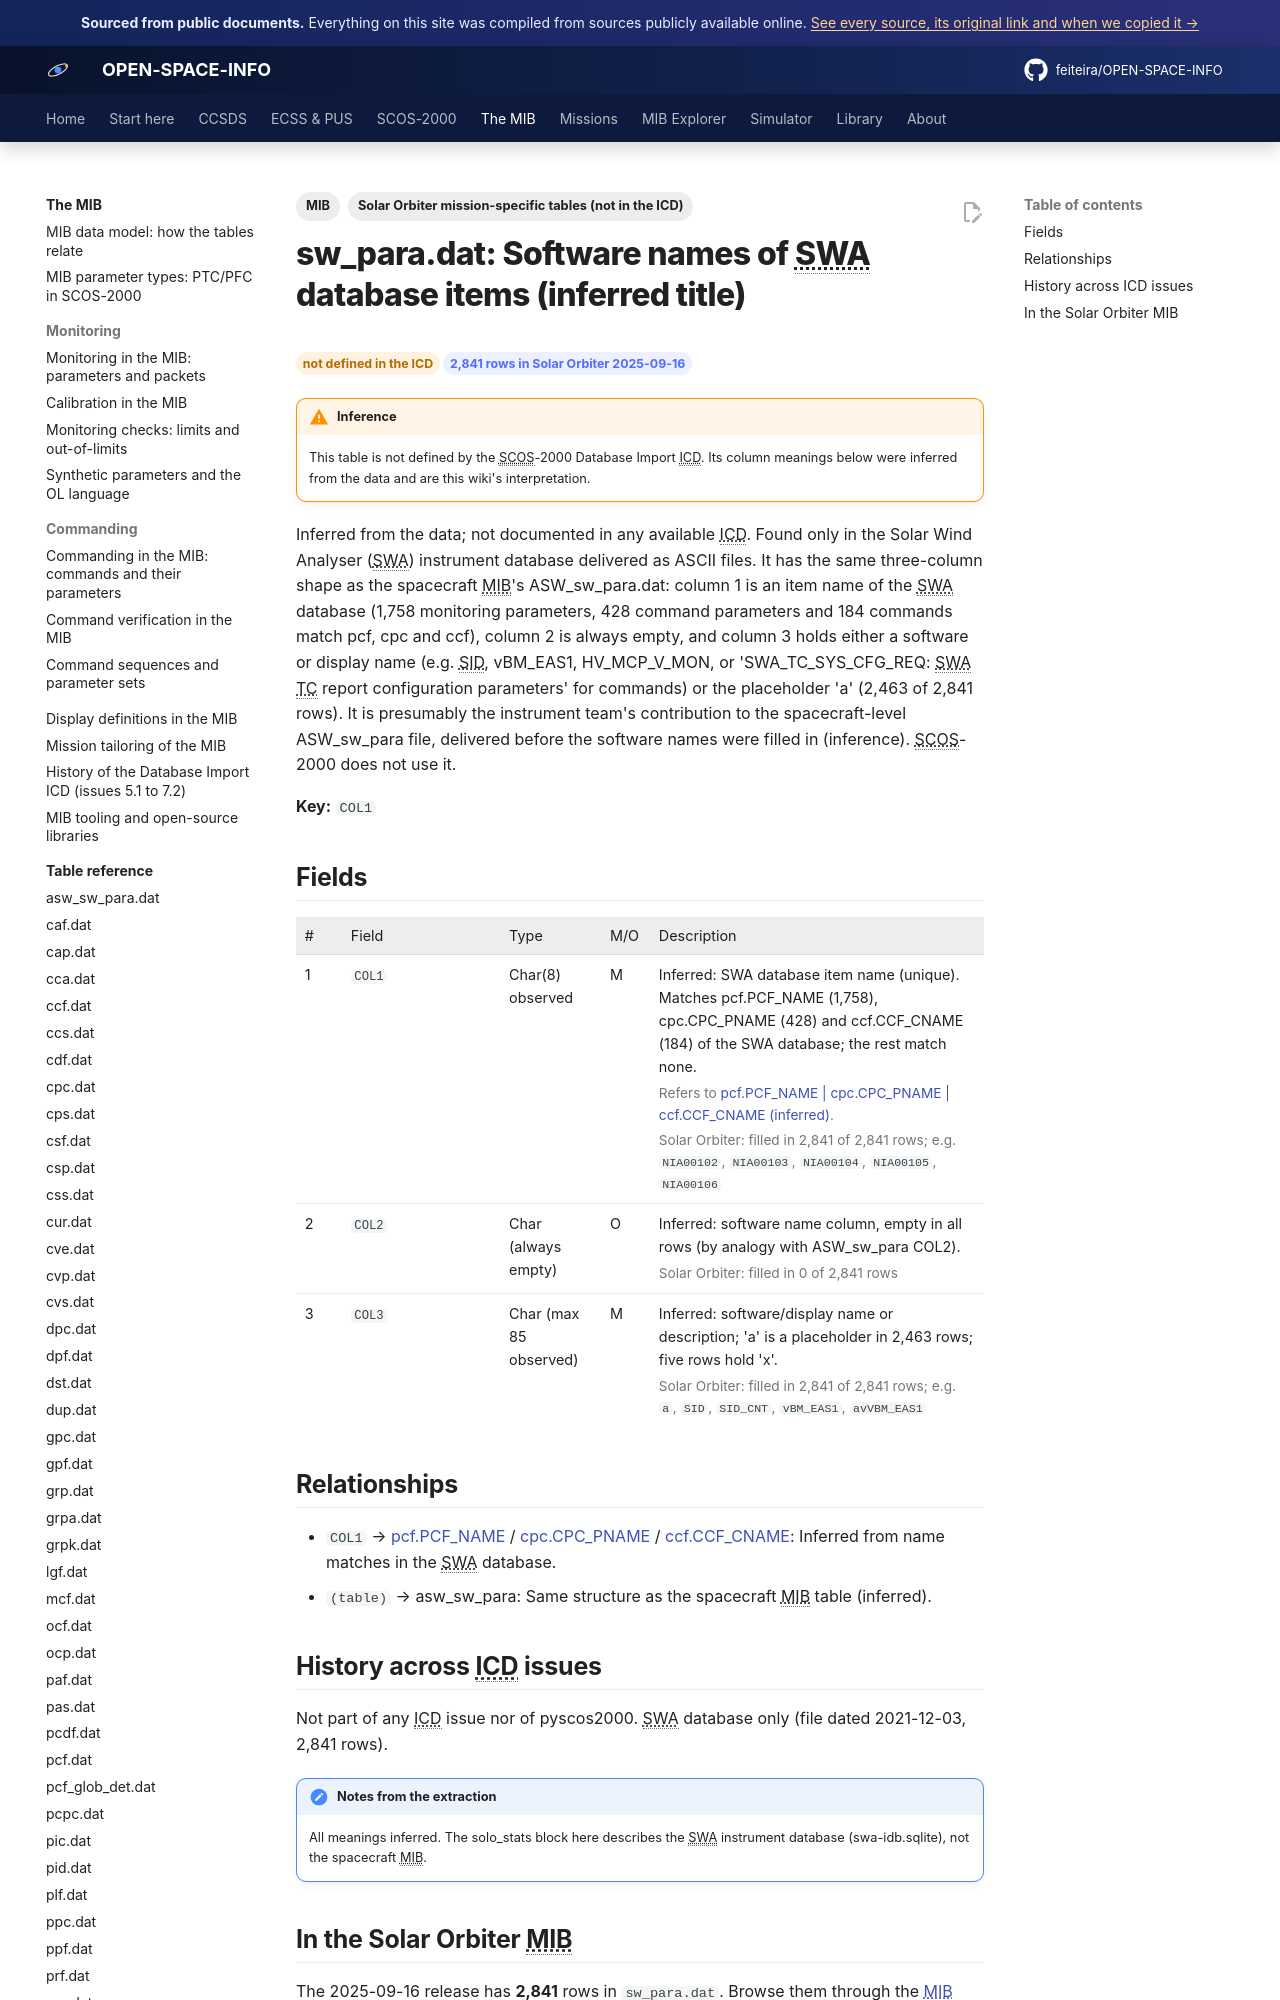

repository: feiteira/OPEN-SPACE-INFO · page: mib/tables/sw_para/index.html · generator: mkdocs

---
title: "sw_para.dat: Software names of SWA database items (inferred title)"
description: "Inferred from the data; not documented in any available ICD. Found only in the Solar Wind Analyser (SWA) instrument database delivered as ASCII files. It has the same three-column shape as the spacecr"
tags: [MIB, "Solar Orbiter mission-specific tables (not in the ICD)"]
sources: [icd-7-0-final, mib-20250916m25925pfms001-sol]
---

# sw_para.dat: Software names of SWA database items (inferred title)

<div class="osi-chips"><span class="osi-chip warn">not defined in the ICD</span><span class="osi-chip">2,841 rows in Solar Orbiter 2025-09-16</span></div>

!!! warning "Inference"
    This table is not defined by the SCOS-2000 Database Import ICD. Its column meanings below were inferred from the data and are this wiki's interpretation.

Inferred from the data; not documented in any available ICD. Found only in the Solar Wind Analyser (SWA) instrument database delivered as ASCII files. It has the same three-column shape as the spacecraft MIB's ASW_sw_para.dat: column 1 is an item name of the SWA database (1,758 monitoring parameters, 428 command parameters and 184 commands match pcf, cpc and ccf), column 2 is always empty, and column 3 holds either a software or display name (e.g. SID, vBM_EAS1, HV_MCP_V_MON, or 'SWA_TC_SYS_CFG_REQ: SWA TC report configuration parameters' for commands) or the placeholder 'a' (2,463 of 2,841 rows). It is presumably the instrument team's contribution to the spacecraft-level ASW_sw_para file, delivered before the software names were filled in (inference). SCOS-2000 does not use it.

**Key:** `COL1`
